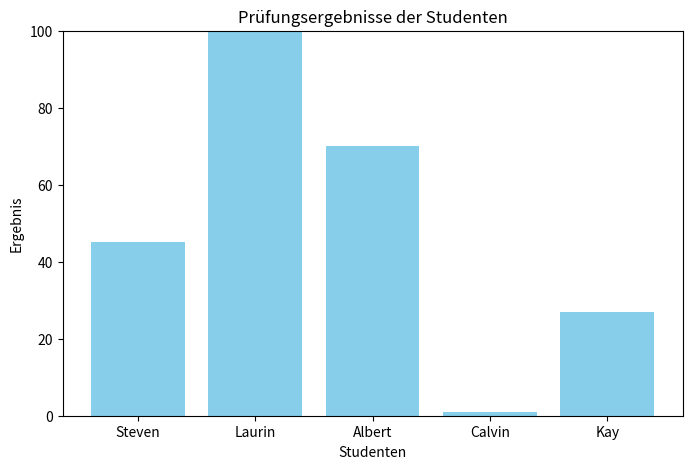

This chart was generated by the following Python code:
import pandas as pd
import matplotlib.pyplot as plt

# Beispiel-Daten: Studenten und ihre Prüfungsergebnisse
studenten_daten = {
    'Student': ['Steven', 'Laurin', 'Albert', 'Calvin', 'Kay'],
    'Ergebnis': [45, 100, 70, 1, 27]
}

# Erstellen eines Pandas DataFrame
df = pd.DataFrame(studenten_daten)

# Visualisierung der Prüfungsergebnisse als Balkendiagramm
plt.figure(figsize=(8, 5))
plt.bar(df['Student'], df['Ergebnis'], color='skyblue')
plt.title('Prüfungsergebnisse der Studenten')
plt.xlabel('Studenten')
plt.ylabel('Ergebnis')
plt.ylim(0, 100)  # Festlegen der y-Achsenbegrenzung
plt.show()
